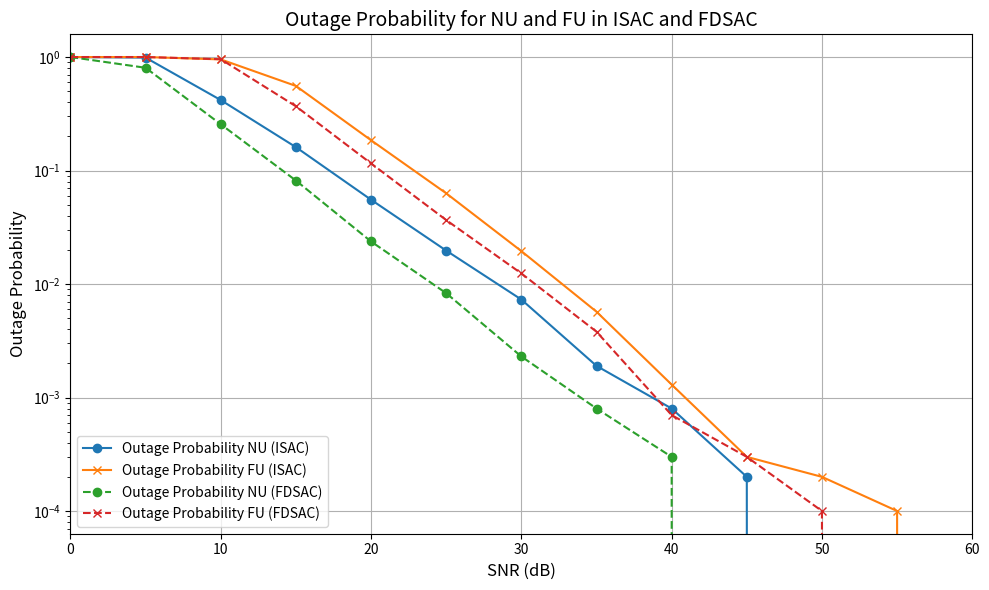
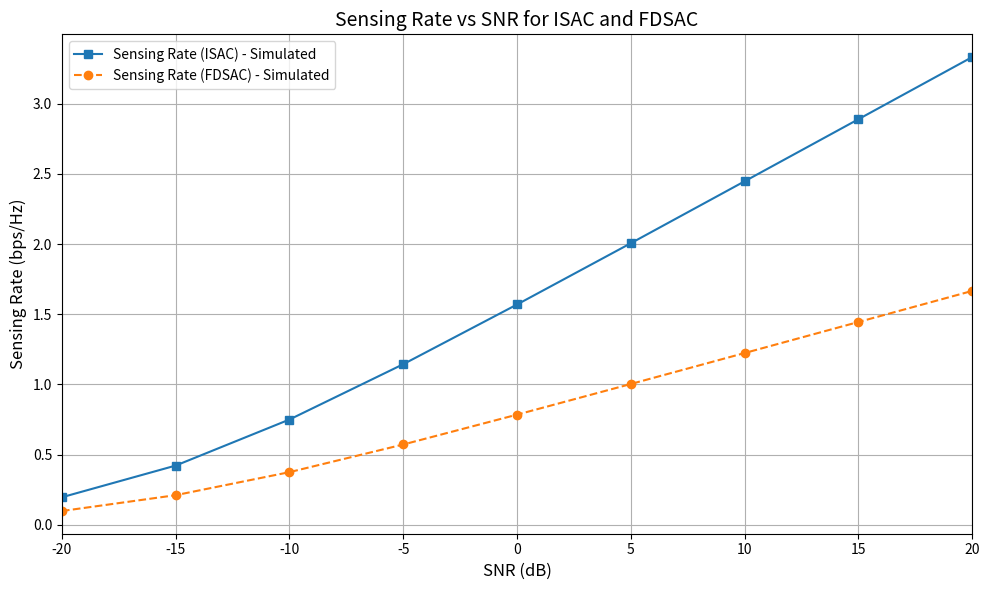
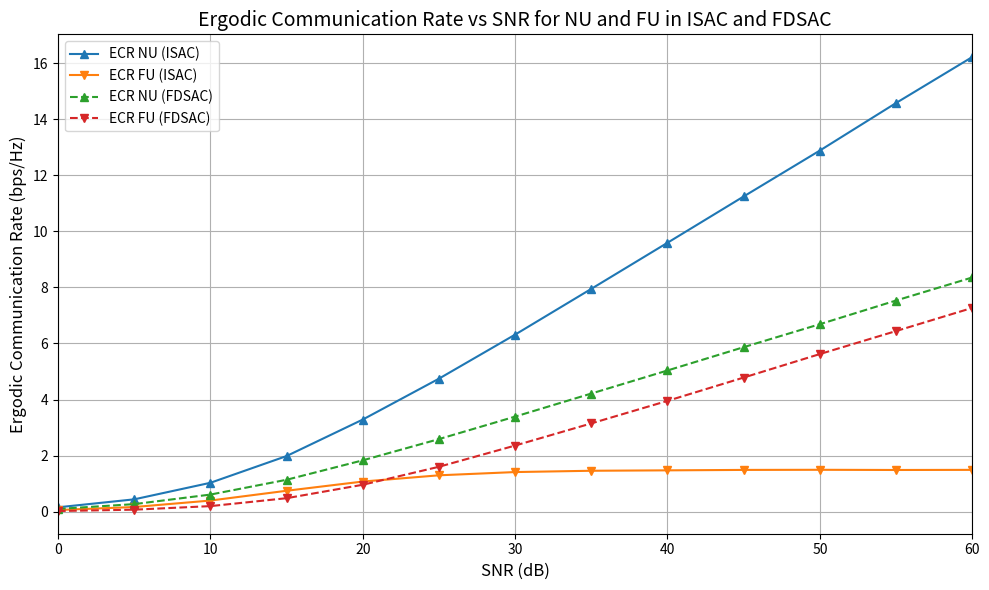
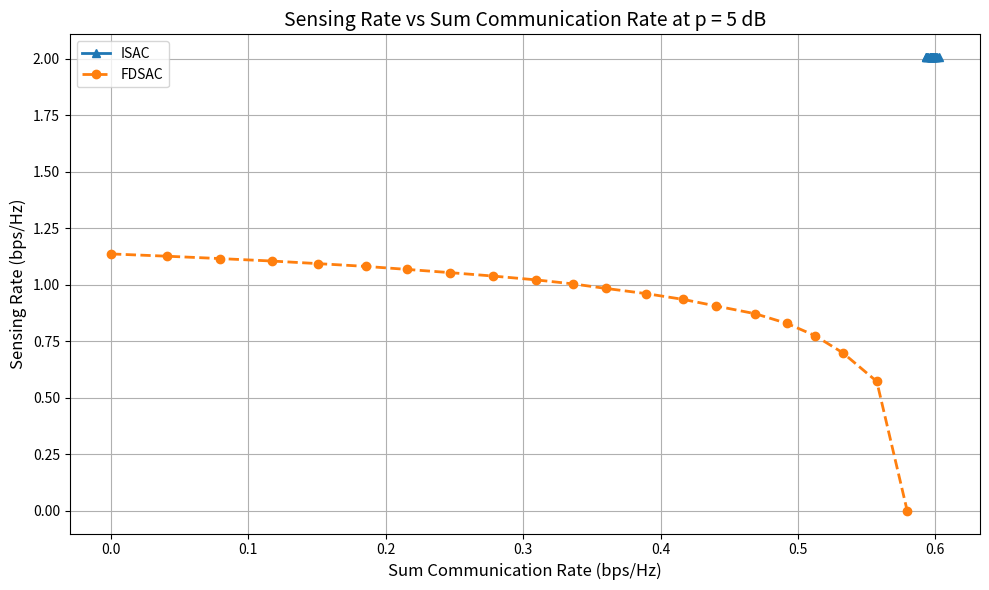

These figures' Python source, in order:
import math, random
import numpy as np
import matplotlib.pyplot as plt
from scipy.linalg import det
import time, datetime

# 设置随机种子以确保结果可复现
np.random.seed(42)

# 1. 定义系统参数
# 功率分配因子（主模拟中动态变化）
alpha_N_fixed = 0.2  # ISAC中近用户(NU)的基础功率分配
alpha_F_fixed = 0.8  # ISAC中远用户(FU)的基础功率分配

# 噪声方差
sigma_c = 0.01  # 通信噪声方差
sigma_s = 0.01  # 感知噪声方差

# 目标速率
target_rate_N = 0.8  # NU的目标速率 (bps/Hz)
target_rate_F = 0.8  # FU的目标速率 (bps/Hz)

# 蒙特卡洛模拟参数
num_trials = 10000  # 蒙特卡洛模拟试验次数

# SNR范围
SNR_dB_outage = np.arange(0, 61, 5)  # 中断概率和ECR分析的SNR范围 (dB)
SNR_dB_sensing = np.arange(-20, 21, 5)  # 感知速率分析的SNR范围 (dB)

# FDSAC参数
kappa_fixed = 0.5  # 分配给通信的固定带宽比例
mu_fixed = 0.5  # 分配给通信的固定功率比例

# 感知参数
L = 30  # 通信帧长度
M = 8  # 感知的距离单元数
lambda_mean = np.array([5, 3, 3.5, 2.5, 1.5, 2, 1, 0.5])  # R的平均特征值
num_eigen = len(lambda_mean)  # 特征值数量

# 将目标速率转换为SINR阈值
gamma_target_N = 2 ** target_rate_N - 1  # NU的SINR阈值
gamma_target_F = 2 ** target_rate_F - 1  # FU的SINR阈值

# 2. 初始化存储结果的数组
# 中断概率
OP_NU_ISAC = np.zeros(len(SNR_dB_outage))
OP_FU_ISAC = np.zeros(len(SNR_dB_outage))
OP_NU_FDSAC = np.zeros(len(SNR_dB_outage))
OP_FU_FDSAC = np.zeros(len(SNR_dB_outage))

# 感知速率
sensing_rate_ISAC_sim = np.zeros(len(SNR_dB_sensing))
sensing_rate_FDSAC_sim = np.zeros(len(SNR_dB_sensing))

# 遍历通信速率 (ECR)
ECR_NU_ISAC = np.zeros(len(SNR_dB_outage))
ECR_FU_ISAC = np.zeros(len(SNR_dB_outage))
ECR_NU_FDSAC = np.zeros(len(SNR_dB_outage))
ECR_FU_FDSAC = np.zeros(len(SNR_dB_outage))

rand_complex = lambda: random.random() + 1j * random.random()
abs2 = lambda n: n.real * n.real + n.imag * n.imag
eyeM = np.eye(M).astype(np.float32)
import os

logger = r'./log-adv.txt'
if os.path.isfile(logger):
    print('Found old logger file:')
    with open(logger, 'r', encoding='utf-8') as f:
        print(f.read())
    with open(logger, 'w', encoding='utf-8') as f:
        pass


# 改进的功率分配函数
def adaptive_power_allocation(hN, hF):
    # 计算信道增益比
    channel_ratio = abs2(hF) / (abs2(hN) + 1e-10)

    # 基础功率分配
    base_alpha_N = 0.2
    base_alpha_F = 0.8

    # 自适应调整因子 - 基于信道差异
    adjustment_factor = 0.3 * (1 - math.tanh(5 * (channel_ratio - 0.5)))

    # 应用调整
    alpha_N = np.clip(base_alpha_N + adjustment_factor, 0.1, 0.4)
    alpha_F = np.clip(base_alpha_F - adjustment_factor, 0.6, 0.9)

    # 确保功率分配有效
    total = alpha_N + alpha_F
    if total > 1:
        alpha_F = 1 - alpha_N

    return alpha_N, alpha_F

# 3. 带动态功率分配的中断概率和ECR模拟
sigma_c2 = sigma_c ** 2
AN = 0.9
AF = 0.2
_kAN = math.sqrt(AN / 2)
_kAF = math.sqrt(AF / 2)
start_time = time.time()

for idx, snr_db in enumerate(SNR_dB_outage):
    SNR_linear = 10 ** (snr_db / 10)  # 将SNR从dB转换为线性标度
    p = SNR_linear * sigma_c2  # 根据SNR值调整功率预算

    # 初始化中断概率计数器
    outage_count_NU_ISAC = 0
    outage_count_FU_ISAC = 0
    outage_count_NU_FDSAC = 0
    outage_count_FU_FDSAC = 0

    # 初始化遍历通信速率累加器
    sum_RN_ISAC = 0
    sum_RF_ISAC = 0
    sum_RN_FDSAC = 0
    sum_RF_FDSAC = 0

    for trial in range(num_trials):
        # 为NU和FU生成瑞利衰落信道
        hN = _kAN * rand_complex()
        hF = _kAF * rand_complex()
        HN = p * abs2(hN)
        HF = p * abs2(hF)

        # 基于实时信道反馈的动态功率分配
        alpha_N, alpha_F = adaptive_power_allocation(hN, hF)

        # 计算ISAC的SINR
        gamma_sic_NU_ISAC = (HN * alpha_F) / (sigma_c2 + HN * alpha_N)
        gamma_NU_ISAC = (HN * alpha_N) / sigma_c2
        gamma_FU_ISAC = (HF * alpha_F) / (sigma_c2 + HF * alpha_N)

        # 确定ISAC的中断
        if not (gamma_sic_NU_ISAC > gamma_target_F and gamma_NU_ISAC > gamma_target_N):
            outage_count_NU_ISAC += 1
        if gamma_FU_ISAC < gamma_target_F:
            outage_count_FU_ISAC += 1

        # 计算FDSAC的SINR
        gamma_NU_FDSAC = (mu_fixed * HN) / sigma_c2
        gamma_FU_FDSAC = (mu_fixed * HF) / sigma_c2

        # 确定FDSAC的中断
        if gamma_NU_FDSAC < gamma_target_N:
            outage_count_NU_FDSAC += 1
        if gamma_FU_FDSAC < gamma_target_F:
            outage_count_FU_FDSAC += 1

        # 累加ISAC的遍历通信速率
        sum_RN_ISAC += math.log2(1 + gamma_NU_ISAC)
        sum_RF_ISAC += math.log2(1 + gamma_FU_ISAC)

        # 累加FDSAC的遍历通信速率（按kappa缩放）
        sum_RN_FDSAC += kappa_fixed * math.log2(1 + gamma_NU_FDSAC)
        sum_RF_FDSAC += kappa_fixed * math.log2(1 + gamma_FU_FDSAC)

    # 计算中断概率
    OP_NU_ISAC[idx] = outage_count_NU_ISAC / num_trials
    OP_FU_ISAC[idx] = outage_count_FU_ISAC / num_trials
    OP_NU_FDSAC[idx] = outage_count_NU_FDSAC / num_trials
    OP_FU_FDSAC[idx] = outage_count_FU_FDSAC / num_trials

    # 计算遍历通信速率（试验平均值）
    ECR_NU_ISAC[idx] = sum_RN_ISAC / num_trials
    ECR_FU_ISAC[idx] = sum_RF_ISAC / num_trials
    ECR_NU_FDSAC[idx] = sum_RN_FDSAC / num_trials
    ECR_FU_FDSAC[idx] = sum_RF_FDSAC / num_trials

# 4. 感知速率模拟
sigma_s2 = sigma_s ** 2
perturbation_std = 0.1  # 扰动的标准差

for idx, snr_db in enumerate(SNR_dB_sensing):
    SNR_linear = 10 ** (snr_db / 10)  # 将SNR从dB转换为线性标度
    p = SNR_linear * sigma_s2  # 根据SNR值调整功率预算

    # 初始化感知速率累加器
    sum_Rs_ISAC = 0
    sum_Rs_FDSAC = 0

    for trial in range(num_trials):
        # 通过扰动特征值引入相关矩阵R的随机性
        lambda_perturbed = lambda_mean + perturbation_std * np.random.randn(num_eigen)
        lambda_perturbed[lambda_perturbed < 0] = 0  # 确保特征值非负

        # 构建随机相关矩阵R
        R_random = np.diag(lambda_perturbed)

        # ISAC感知速率计算
        sum_Rs_ISAC += (1 / L) * math.log2(det(eyeM + (p * L / sigma_s2) * R_random))

        # FDSAC感知速率计算
        sum_Rs_FDSAC += ((1 - kappa_fixed) / L) * math.log2(
            det(eyeM + ((1 - mu_fixed) * p * L / ((1 - kappa_fixed) * sigma_s2)) * R_random)
        )

    # 计算试验的平均感知速率
    sensing_rate_ISAC_sim[idx] = sum_Rs_ISAC / num_trials
    sensing_rate_FDSAC_sim[idx] = sum_Rs_FDSAC / num_trials

# 5. 在p=5dB时的感知速率与通信速率和的关系图
p_fixed_dB = 5
p_fixed = 10 ** (p_fixed_dB / 10) * sigma_c2  # 转换为线性标度并调整功率

# 定义mu（功率分配因子）的范围
mu_range = np.arange(0, 1.05, 0.05)  # 从0到1，步长0.05
num_mu = len(mu_range)

# 初始化存储FDSAC的感知速率和通信速率和的数组
sensing_rate_FDSAC_mu = np.zeros(num_mu)
sum_ECR_FDSAC_mu = np.zeros(num_mu)

# 初始化存储ISAC的感知速率和通信速率和的数组
sensing_rate_ISAC_mu = np.zeros(num_mu)
sum_ECR_ISAC_mu = np.zeros(num_mu)

# 对变化的mu进行模拟
perturbation_std = 0.1
for mu_idx, mu in enumerate(mu_range):
    # 初始化累加器
    sum_RN_FDSAC_mu = 0
    sum_RF_FDSAC_mu = 0
    sum_RN_ISAC_mu = 0
    sum_RF_ISAC_mu = 0
    sum_Rs_FDSAC_mu_val = 0
    sum_Rs_ISAC_mu_val = 0

    for trial in range(num_trials):
        # 为NU和FU生成瑞利衰落信道
        hN = _kAN * rand_complex()
        hF = _kAF * rand_complex()
        HN = p_fixed * abs2(hN)
        HF = p_fixed * abs2(hF)

        # 基于实时信道反馈的动态功率分配
        alpha_N, alpha_F = adaptive_power_allocation(hN, hF)

        # ISAC遍历通信速率计算
        gamma_sic_NU_ISAC = (HN * alpha_F) / (sigma_c2 + HN * alpha_N)
        gamma_NU_ISAC = (HN * alpha_N) / sigma_c2
        gamma_FU_ISAC = (HF * alpha_F) / (sigma_c2 + HF * alpha_N)

        sum_RN_ISAC_mu += math.log2(1 + gamma_NU_ISAC)
        sum_RF_ISAC_mu += math.log2(1 + gamma_FU_ISAC)

        # FDSAC遍历通信速率计算
        gamma_NU_FDSAC_mu = (mu * HN) / sigma_c2
        gamma_FU_FDSAC_mu = (mu * HF) / sigma_c2

        sum_RN_FDSAC_mu += kappa_fixed * math.log2(1 + gamma_NU_FDSAC_mu)
        sum_RF_FDSAC_mu += kappa_fixed * math.log2(1 + gamma_FU_FDSAC_mu)

        # 在p=5dB时计算当前mu的感知速率
        lambda_perturbed = lambda_mean + perturbation_std * np.random.randn(num_eigen)
        lambda_perturbed[lambda_perturbed < 0] = 0
        R_random = np.diag(lambda_perturbed)

        # ISAC感知速率计算
        sum_Rs_ISAC_mu_val += (1 / L) * math.log2(det(eyeM + (p_fixed * L / sigma_s2) * R_random))

        # FDSAC感知速率计算
        sum_Rs_FDSAC_mu_val += ((1 - kappa_fixed) / L) * math.log2(
            det(eyeM + ((1 - mu) * p_fixed * L / ((1 - kappa_fixed) * sigma_s2)) * R_random)
        )

    # 计算平均遍历通信速率
    ECR_NU_FDSAC_mu = sum_RN_FDSAC_mu / num_trials
    ECR_FU_FDSAC_mu = sum_RF_FDSAC_mu / num_trials
    sum_ECR_FDSAC_mu[mu_idx] = ECR_NU_FDSAC_mu + ECR_FU_FDSAC_mu

    ECR_NU_ISAC_mu_val = sum_RN_ISAC_mu / num_trials
    ECR_FU_ISAC_mu_val = sum_RF_ISAC_mu / num_trials
    sum_ECR_ISAC_mu[mu_idx] = ECR_NU_ISAC_mu_val + ECR_FU_ISAC_mu_val

    # 计算平均感知速率
    sensing_rate_ISAC_mu[mu_idx] = sum_Rs_ISAC_mu_val / num_trials
    sensing_rate_FDSAC_mu[mu_idx] = sum_Rs_FDSAC_mu_val / num_trials

used_time = time.time() - start_time

with open(logger, 'w', encoding='utf-8') as f:
    print('Start at:', datetime.datetime.now(), file=f)
    # 6. 绘制中断概率结果
    plt.figure(figsize=(10, 6))
    print(f'SNR_dB_outage={SNR_dB_outage.tolist()}', file=f)
    plt.semilogy(SNR_dB_outage, OP_NU_ISAC, '-o', linewidth=1.5, label='Outage Probability NU (ISAC)')
    plt.semilogy(SNR_dB_outage, OP_FU_ISAC, '-x', linewidth=1.5, label='Outage Probability FU (ISAC)')
    plt.semilogy(SNR_dB_outage, OP_NU_FDSAC, '--o', linewidth=1.5, label='Outage Probability NU (FDSAC)')
    plt.semilogy(SNR_dB_outage, OP_FU_FDSAC, '--x', linewidth=1.5, label='Outage Probability FU (FDSAC)')
    plt.xlim(SNR_dB_outage[0], SNR_dB_outage[-1])
    print(f'\tOP_NU_ISAC={OP_NU_ISAC.tolist()}', file=f)
    print(f'\tOP_FU_ISAC={OP_FU_ISAC.tolist()}', file=f)
    print(f'\tOP_NU_FDSAC={OP_NU_FDSAC.tolist()}', file=f)
    print(f'\tOP_FU_FDSAC={OP_FU_FDSAC.tolist()}', file=f)
    plt.xlabel('SNR (dB)', fontsize=12)
    plt.ylabel('Outage Probability', fontsize=12)
    plt.legend(loc='lower left', fontsize=10)
    plt.title('Outage Probability for NU and FU in ISAC and FDSAC', fontsize=14)
    plt.grid(True)
    plt.tight_layout()
    plt.savefig('outage_probability-adv.png')
    plt.show()

    # 7. 绘制感知速率结果
    plt.figure(figsize=(10, 6))
    print(f'SNR_dB_sensing={SNR_dB_sensing.tolist()}', file=f)
    plt.plot(SNR_dB_sensing, sensing_rate_ISAC_sim, '-s', linewidth=1.5, label='Sensing Rate (ISAC) - Simulated')
    print(f'\tsensing_rate_ISAC_sim={sensing_rate_ISAC_sim.tolist()}', file=f)
    plt.plot(SNR_dB_sensing, sensing_rate_FDSAC_sim, '--o', linewidth=1.5, label='Sensing Rate (FDSAC) - Simulated')
    print(f'\tsensing_rate_FDSAC_sim={sensing_rate_FDSAC_sim.tolist()}', file=f)
    plt.xlim(SNR_dB_sensing[0], SNR_dB_sensing[-1])
    plt.xlabel('SNR (dB)', fontsize=12)
    plt.ylabel('Sensing Rate (bps/Hz)', fontsize=12)
    plt.legend(loc='upper left', fontsize=10)
    plt.title('Sensing Rate vs SNR for ISAC and FDSAC', fontsize=14)
    plt.grid(True)
    plt.tight_layout()
    plt.savefig('sensing_rate_vs_snr-adv.png')
    plt.show()

    # 8. 绘制遍历通信速率结果
    plt.figure(figsize=(10, 6))
    print(f'SNR_dB_outage={SNR_dB_outage.tolist()}', file=f)
    plt.plot(SNR_dB_outage, ECR_NU_ISAC, '-^', linewidth=1.5, label='ECR NU (ISAC)')
    plt.plot(SNR_dB_outage, ECR_FU_ISAC, '-v', linewidth=1.5, label='ECR FU (ISAC)')
    plt.plot(SNR_dB_outage, ECR_NU_FDSAC, '--^', linewidth=1.5, label='ECR NU (FDSAC)')
    plt.plot(SNR_dB_outage, ECR_FU_FDSAC, '--v', linewidth=1.5, label='ECR FU (FDSAC)')
    plt.xlim(SNR_dB_outage[0], SNR_dB_outage[-1])
    print(f'\tECR_NU_ISAC={ECR_NU_ISAC.tolist()}', file=f)
    print(f'\tECR_FU_ISAC={ECR_FU_ISAC.tolist()}', file=f)
    print(f'\tECR_NU_FDSAC={ECR_NU_FDSAC.tolist()}', file=f)
    print(f'\tECR_FU_FDSAC={ECR_FU_FDSAC.tolist()}', file=f)
    plt.xlabel('SNR (dB)', fontsize=12)
    plt.ylabel('Ergodic Communication Rate (bps/Hz)', fontsize=12)
    plt.legend(loc='upper left', fontsize=10)
    plt.title('Ergodic Communication Rate vs SNR for NU and FU in ISAC and FDSAC', fontsize=14)
    plt.grid(True)
    plt.tight_layout()
    plt.savefig('ergodic_communication_rate-adv.png')
    plt.show()

    # 9. 在p=5dB时绘制感知速率与通信速率和的关系
    plt.figure(figsize=(10, 6))
    plt.plot(sum_ECR_ISAC_mu, sensing_rate_ISAC_mu, '-^', linewidth=2, label='ISAC')
    plt.plot(sum_ECR_FDSAC_mu, sensing_rate_FDSAC_mu, '--o', linewidth=2, label='FDSAC')
    print(f'sum_ECR_ISAC_mu={sum_ECR_ISAC_mu.tolist()}\tsensing_rate_ISAC_mu={sensing_rate_ISAC_mu.tolist()}', file=f)
    print(f'sum_ECR_FDSAC_mu={sum_ECR_FDSAC_mu.tolist()}\tsensing_rate_FDSAC_mu={sensing_rate_FDSAC_mu.tolist()}',
          file=f)
    plt.xlabel('Sum Communication Rate (bps/Hz)', fontsize=12)
    plt.ylabel('Sensing Rate (bps/Hz)', fontsize=12)
    plt.legend(loc='upper left', fontsize=10)
    plt.title(f'Sensing Rate vs Sum Communication Rate at p = {p_fixed_dB} dB', fontsize=14)
    plt.grid(True)
    plt.tight_layout()
    plt.savefig('sensing_vs_communication_rate-adv.png')
    plt.show()
    print('Stop at:', datetime.datetime.now(), file=f)

print(used_time)
